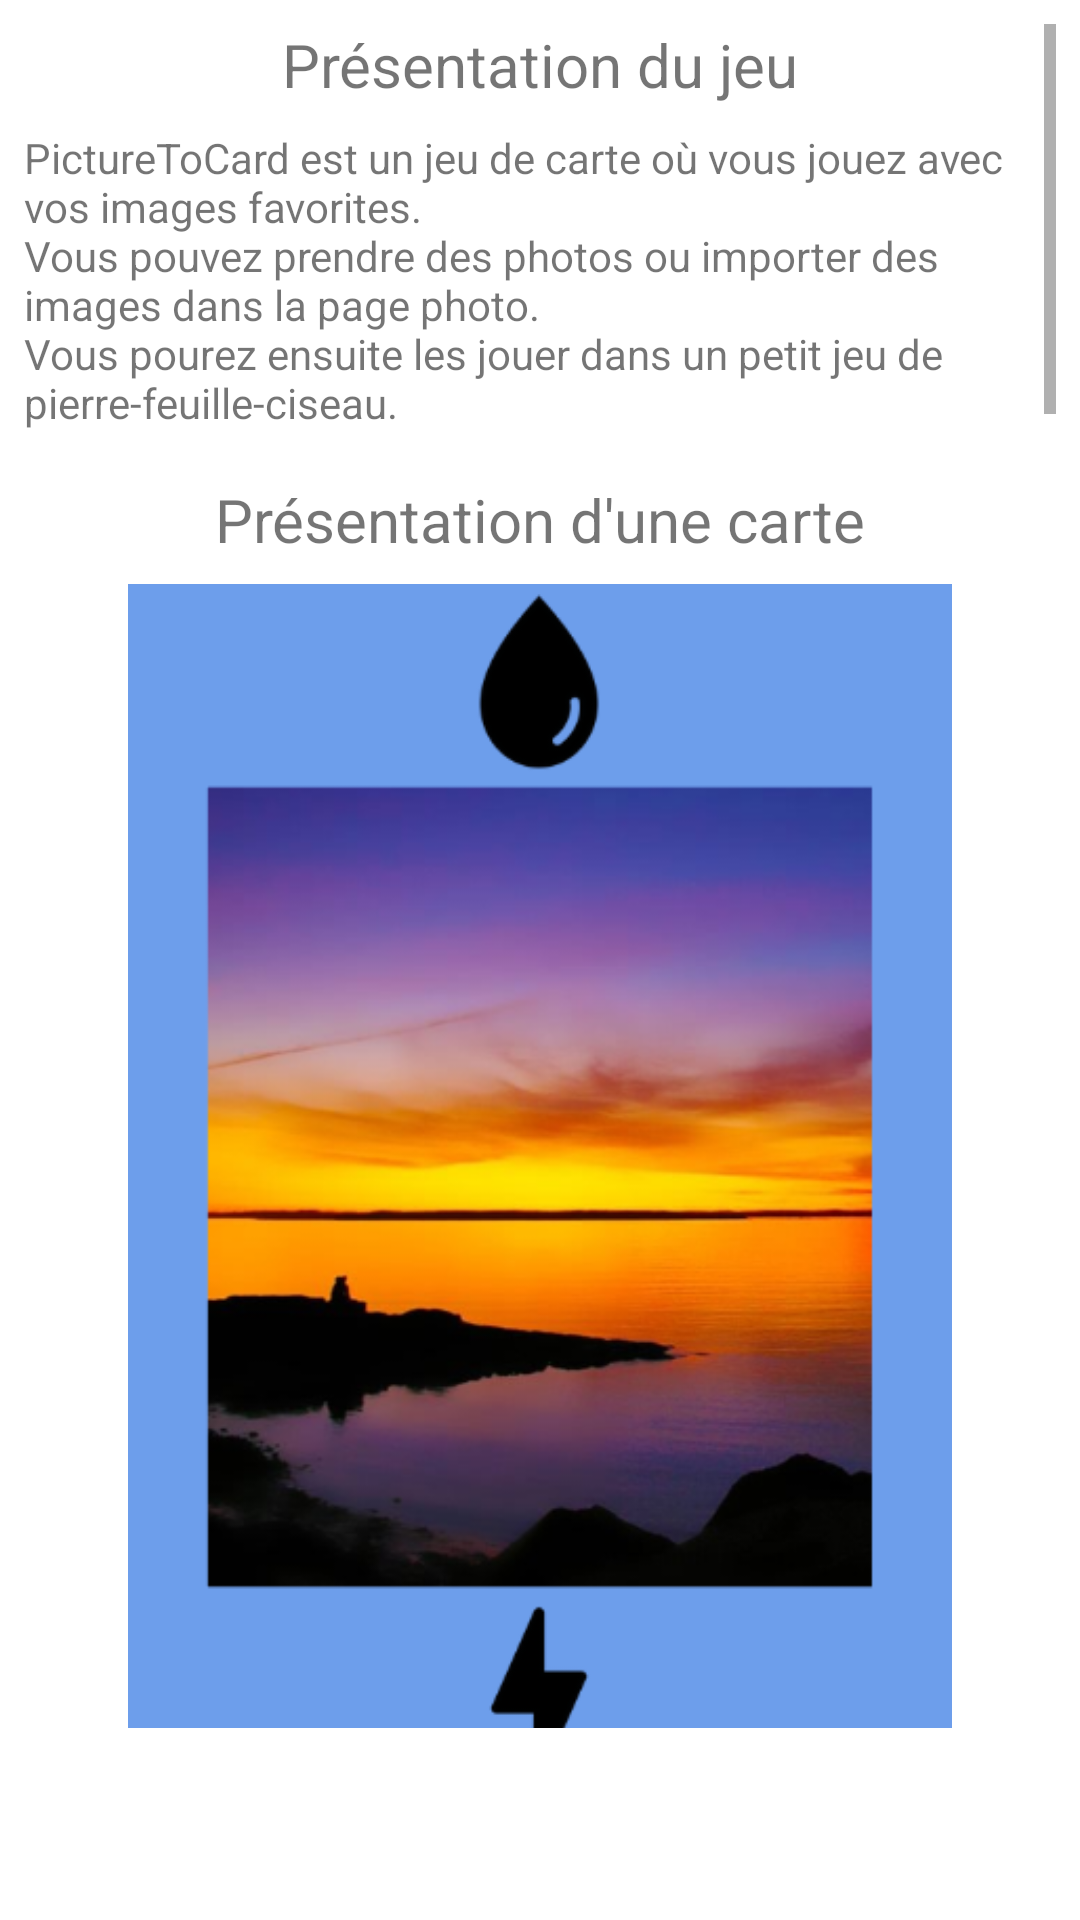

The Android layout XML behind this screen, and the referenced resources:
<!-- AndroidManifest.xml: application theme Theme.PictureToCard -->
<!-- res/layout/fragment_help.xml -->
<?xml version="1.0" encoding="utf-8"?>
<androidx.constraintlayout.widget.ConstraintLayout xmlns:android="http://schemas.android.com/apk/res/android"
    xmlns:app="http://schemas.android.com/apk/res-auto"
    xmlns:tools="http://schemas.android.com/tools"
    android:layout_width="match_parent"
    android:layout_height="match_parent"
    tools:context=".ui.help.HelpFragment">

    <ScrollView
        android:layout_width="match_parent"
        android:layout_height="match_parent"
        android:layout_marginStart="8dp"
        android:layout_marginTop="8dp"
        android:layout_marginEnd="8dp"
        android:layout_marginBottom="64dp"
        app:layout_constraintBottom_toBottomOf="parent"
        app:layout_constraintEnd_toEndOf="parent"
        app:layout_constraintStart_toStartOf="parent"
        app:layout_constraintTop_toTopOf="parent" >

        <androidx.constraintlayout.widget.ConstraintLayout
            android:layout_width="match_parent"
            android:layout_height="wrap_content">

            <ImageView
                android:id="@+id/imageView4"
                android:layout_width="278dp"
                android:layout_height="402dp"
                android:layout_marginStart="64dp"
                android:layout_marginTop="8dp"
                android:layout_marginEnd="64dp"
                app:layout_constraintEnd_toEndOf="parent"
                app:layout_constraintStart_toStartOf="parent"
                app:layout_constraintTop_toBottomOf="@+id/textView6"
                app:srcCompat="@drawable/carteexemple" />

            <TextView
                android:id="@+id/textView4"
                android:layout_width="wrap_content"
                android:layout_height="wrap_content"
                android:text="Présentation du jeu"
                android:textSize="20sp"
                app:layout_constraintEnd_toEndOf="parent"
                app:layout_constraintStart_toStartOf="parent"
                app:layout_constraintTop_toTopOf="parent" />

            <TextView
                android:id="@+id/textView5"
                android:layout_width="wrap_content"
                android:layout_height="wrap_content"
                android:layout_marginTop="8dp"
                android:text="@string/presentationJeu"
                app:layout_constraintStart_toStartOf="parent"
                app:layout_constraintTop_toBottomOf="@+id/textView4" />

            <TextView
                android:id="@+id/textView6"
                android:layout_width="wrap_content"
                android:layout_height="wrap_content"
                android:layout_marginTop="16dp"
                android:text="Présentation d'une carte"
                android:textSize="20sp"
                app:layout_constraintEnd_toEndOf="parent"
                app:layout_constraintStart_toStartOf="parent"
                app:layout_constraintTop_toBottomOf="@+id/textView5" />

            <TextView
                android:id="@+id/textView7"
                android:layout_width="wrap_content"
                android:layout_height="wrap_content"
                android:layout_marginTop="8dp"
                android:text="@string/presentationCarte"
                app:layout_constraintStart_toStartOf="parent"
                app:layout_constraintTop_toBottomOf="@+id/imageView4" />

            <TextView
                android:id="@+id/textView8"
                android:layout_width="wrap_content"
                android:layout_height="wrap_content"
                android:layout_marginTop="16dp"
                android:text="Présentation d'une partie"
                android:textSize="20sp"
                app:layout_constraintEnd_toEndOf="parent"
                app:layout_constraintStart_toStartOf="parent"
                app:layout_constraintTop_toBottomOf="@+id/textView7" />

            <TextView
                android:id="@+id/textView9"
                android:layout_width="wrap_content"
                android:layout_height="wrap_content"
                android:layout_marginTop="8dp"
                android:text="@string/presentationInterface"
                app:layout_constraintStart_toStartOf="parent"
                app:layout_constraintTop_toBottomOf="@+id/imageView5" />

            <ImageView
                android:id="@+id/imageView5"
                android:layout_width="wrap_content"
                android:layout_height="wrap_content"
                android:layout_marginTop="16dp"
                app:layout_constraintEnd_toEndOf="parent"
                app:layout_constraintStart_toStartOf="parent"
                app:layout_constraintTop_toBottomOf="@+id/textView8"
                app:srcCompat="@drawable/presentationinterface" />

            <TextView
                android:id="@+id/textView10"
                android:layout_width="wrap_content"
                android:layout_height="wrap_content"
                android:layout_marginTop="16dp"
                android:text="Présentation des régles"
                android:textSize="20sp"
                app:layout_constraintEnd_toEndOf="parent"
                app:layout_constraintStart_toStartOf="parent"
                app:layout_constraintTop_toBottomOf="@+id/textView9" />

            <TextView
                android:id="@+id/textView11"
                android:layout_width="wrap_content"
                android:layout_height="wrap_content"
                android:layout_marginTop="8dp"
                android:text="@string/presentationRegle"
                app:layout_constraintStart_toStartOf="parent"
                app:layout_constraintTop_toBottomOf="@+id/textView10" />

            <TextView
                android:id="@+id/textView12"
                android:layout_width="wrap_content"
                android:layout_height="wrap_content"
                android:layout_marginTop="16dp"
                android:text="Explication de la table des types"
                android:textSize="20sp"
                app:layout_constraintEnd_toEndOf="parent"
                app:layout_constraintStart_toStartOf="parent"
                app:layout_constraintTop_toBottomOf="@+id/textView11" />

            <TextView
                android:id="@+id/textView13"
                android:layout_width="wrap_content"
                android:layout_height="wrap_content"
                android:layout_marginTop="8dp"
                android:text="@string/presentationTable"
                app:layout_constraintStart_toStartOf="parent"
                app:layout_constraintTop_toBottomOf="@+id/textView12" />

            <TextView
                android:id="@+id/textView14"
                android:layout_width="wrap_content"
                android:layout_height="wrap_content"
                android:layout_marginTop="16dp"
                android:text="Présentation des effets"
                android:textSize="20sp"
                app:layout_constraintEnd_toEndOf="parent"
                app:layout_constraintStart_toStartOf="parent"
                app:layout_constraintTop_toBottomOf="@+id/imageView6" />

            <ImageView
                android:id="@+id/imageView6"
                android:layout_width="342dp"
                android:layout_height="373dp"
                android:layout_marginTop="8dp"
                app:layout_constraintEnd_toEndOf="parent"
                app:layout_constraintStart_toStartOf="parent"
                app:layout_constraintTop_toBottomOf="@+id/textView13"
                app:srcCompat="@drawable/tableexemple" />

            <TextView
                android:id="@+id/textView15"
                android:layout_width="wrap_content"
                android:layout_height="wrap_content"
                android:layout_marginTop="8dp"
                android:text="@string/presentationsEffets"
                app:layout_constraintStart_toStartOf="parent"
                app:layout_constraintTop_toBottomOf="@+id/textView14" />
        </androidx.constraintlayout.widget.ConstraintLayout>
    </ScrollView>
</androidx.constraintlayout.widget.ConstraintLayout>
<!-- resources referenced by this layout -->
<resources>
  <!-- drawable carteexemple: png bitmap (drawable, 111211 bytes) -->
  <!-- drawable presentationinterface: png bitmap (drawable, 37541 bytes) -->
  <!-- drawable tableexemple: png bitmap (drawable, 74573 bytes) -->
  <string name="presentationCarte">Chaque carte dans votre collection générée via une image posséde une couleur et un effet.\nLa couleur défini quel est le résultat en jouant cette carte.\nL\'effet est un bonus qui peut être activé une fois par manche.\nL\'image au-dessus vous montre un exemple de carte, en haut ce trouve la couleur de la carte, et en bas son effet.</string>
  <string name="presentationInterface">Lorsque vous lancez une partie, vous vous retrouverez sur l\'écran ci-dessus.\nCette interface contient les informations suivantes :\n1 : la main de l\'adversaire\n2 : le score de la partie\n3 : un bouton vers la table des types\n4 : le résultat en jouant chaque carte\n5 : votre main\n6 : le bouton pour utiliser un power up</string>
  <string name="presentationJeu">PictureToCard est un jeu de carte où vous jouez avec vos images favorites.\nVous pouvez prendre des photos ou importer des images dans la page photo.\nVous pourez ensuite les jouer dans un petit jeu de pierre-feuille-ciseau.</string>
  <string name="presentationRegle">L\'objectif de PictureToCard est de prendre l\'avantage sur votre adversaire en jouant vos cartes avec un élément ayant l\'ascendant par rapport aux cartes adverses.\nUn joueur gagne s\'il atteint 3 points ou s\'il a plus de points à la fin de la manche.\nLe jeu se joue en tour par tour, le premier joueur joue n\'importe quelle carte et gagne un point.\nLorsqu\'une carte est jouée, le joueur gagne ou perd des points en fonction de la couleur de la carte sur la pile et de la carte jouée. Une fois par manche, chaque joueur peut utiliser un power up pour utiliser l\'effet de la carte.</string>
  <string name="presentationTable">PictureToCard peut se jouer sans trop considérer la table des types grâce à l\'affichage des résultats.\nMais si vous souhaitez plus de contrôle sur le déroulé d\'une partie, vous pouvez vous intéresser à la table des types.\nCette table présente en 1 la carte joué par votre adversaire et en 2 la carte que vous jouez.</string>
  <string name="presentationsEffets">Chaque carte posséde un effet en plus de sa couleur.\nLes effets sont activables une fois par manche en utilisant le bouton power up.\nSi l\'effet est une couleur, utiliser le power up change la couleur par la couleur de l\'effet.\nMais vous pouvez aussi avec un effet + qui vous permet d\'ajouter 1 au résultat si vous jouez la carte.\nEnfin si votre carte posséde un effet double, cette carte reste dans votre main si vous utilisez le power up.</string>
  <style name="Theme.PictureToCard" parent="Theme.MaterialComponents.DayNight.DarkActionBar">
          
          <item name="colorPrimary">@color/purple_500</item>
          <item name="colorPrimaryVariant">@color/purple_700</item>
          <item name="colorOnPrimary">@color/white</item>
          
          <item name="colorSecondary">@color/teal_200</item>
          <item name="colorSecondaryVariant">@color/teal_700</item>
          <item name="colorOnSecondary">@color/black</item>
          
          <item name="android:statusBarColor">?attr/colorPrimaryVariant</item>
          
      </style>
  <color name="purple_500">#FF6200EE</color>
  <color name="purple_700">#FF3700B3</color>
  <color name="white">#FFFFFFFF</color>
  <color name="teal_200">#FF03DAC5</color>
  <color name="teal_700">#FF018786</color>
  <color name="black">#FF000000</color>
</resources>
